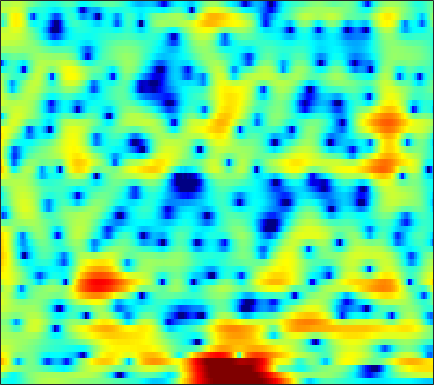

Data behind this chart, as committed beside it:
-3.639, -3.9664, -4.4364, -4.8687, -5.0991, -5.2103, -5.0346, -4.7214, -4.1044, -3.339, -2.5213, -1.9245, -1.1788, -0.50064, -0.050726, 0.47486, 0.92753, 1.2174, 1.5184, 1.7468, 1.9106, 1.9975, 2.0654, 2.0866
-0.2187, -1.043, -2.233, -3.433, -4.229, -4.922, -5.021, -4.704, -3.938, -3.022, -2.119, -1.496, -0.7723, -0.1618, 0.2222, 0.637, 0.953, 1.136, 1.312, 1.428, 1.493, 1.511, 1.503, 1.476
5.106, 4.527, 3.736, 2.954, 2.394, 1.7, 1.099, 0.7255, 0.3309, 0.05781, -0.1248, -0.2122, -0.2954, -0.3795, -0.4673, -0.6131, -0.8263, -1.043, -1.386, -1.785, -2.241, -2.603, -3.104, -3.6
8.618, 7.694, 6.205, 4.358, 2.667, -0.1361, -3.806, -7.074, -9.305, -6.651, -3.8, -2.338, -1.095, -0.4909, -0.3973, -0.717, -1.562, -2.597, -4.544, -7.308, -11.11, -13.96, -13.9, -11.07
6.118, 5.554, 4.662, 3.626, 2.786, 1.66, 0.6571, 0.08001, -0.3835, -0.5045, -0.4131, -0.3089, -0.2387, -0.3133, -0.4982, -0.9319, -1.581, -2.185, -3.114, -4.074, -4.888, -5.289, -5.514, -5.502
3.511, 3.321, 3.02, 2.68, 2.411, 2.048, 1.702, 1.463, 1.165, 0.8956, 0.6478, 0.4658, 0.2107, -0.06775, -0.2959, -0.6321, -1.003, -1.292, -1.683, -2.075, -2.432, -2.665, -2.938, -3.182
2.276, 2.207, 2.097, 1.965, 1.856, 1.701, 1.547, 1.434, 1.284, 1.136, 0.9806, 0.8543, 0.6682, 0.4544, 0.2713, -0.008035, -0.3306, -0.5977, -0.9768, -1.389, -1.806, -2.111, -2.489, -2.803
1.541, 1.536, 1.484, 1.388, 1.305, 1.192, 1.109, 1.084, 1.112, 1.2, 1.319, 1.408, 1.5, 1.521, 1.47, 1.308, 1.008, 0.6894, 0.1324, -0.5821, -1.452, -2.205, -3.287, -4.345
0.663, 0.8477, 0.7505, 0.2651, -0.3211, -1.297, -2.218, -2.547, -2.171, -1.042, 0.2953, 1.219, 2.225, 2.933, 3.261, 3.453, 3.355, 3.083, 2.476, 1.545, 0.2426, -1.055, -3.345, -6.684
-0.1785, 0.09102, -0.0916, -0.9315, -2.035, -4.302, -7.643, -10.02, -8.603, -4.725, -1.737, -0.09594, 1.482, 2.54, 3.051, 3.428, 3.49, 3.344, 2.913, 2.244, 1.372, 0.6026, -0.5058, -1.599
1.417, 1.399, 1.245, 0.9361, 0.6268, 0.2083, -0.1163, -0.2268, -0.1409, 0.1926, 0.6759, 1.071, 1.546, 1.903, 2.071, 2.136, 2.014, 1.798, 1.336, 0.6789, -0.1403, -0.8484, -1.903, -3.028
3.039, 2.861, 2.6, 2.314, 2.093, 1.812, 1.565, 1.417, 1.281, 1.224, 1.227, 1.254, 1.296, 1.312, 1.295, 1.185, 0.9555, 0.6951, 0.2035, -0.4981, -1.441, -2.337, -3.847, -5.842
3.684, 3.375, 2.937, 2.482, 2.116, 1.599, 1.076, 0.7116, 0.3007, 0.01682, -0.1013, -0.09681, 0.01464, 0.1738, 0.2831, 0.3849, 0.394, 0.3089, 0.08439, -0.2946, -0.8557, -1.399, -2.262, -3.311
3.034, 2.836, 2.51, 2.007, 1.465, 0.4586, -0.8775, -2.07, -3.726, -4.912, -4.934, -4.254, -3.002, -1.832, -1.124, -0.3859, 0.08516, 0.304, 0.4571, 0.5001, 0.4421, 0.3342, 0.1376, -0.1094
0.07491, 1.539, 2.603, 2.823, 2.511, 1.484, -0.3455, -2.386, -6.318, -11.22, -10.13, -6.984, -4.012, -2.232, -1.407, -0.7699, -0.3957, -0.1959, 0.02517, 0.286, 0.5881, 0.8084, 1.021, 1.127
3.093, 3.787, 4.405, 4.583, 4.427, 3.879, 3.023, 2.252, 1.192, 0.2536, -0.4271, -0.8264, -1.299, -1.988, -2.71, -4.081, -5.921, -7.294, -8.042, -6.82, -4.838, -3.502, -2.209, -1.465
5.646, 5.434, 5.1, 4.68, 4.284, 3.638, 2.886, 2.258, 1.366, 0.4315, -0.5391, -1.309, -2.443, -3.777, -4.991, -7.017, -9.738, -12.06, -13.63, -11.74, -8.992, -7.377, -5.844, -4.926
6.453, 6.051, 5.411, 4.665, 4.033, 3.11, 2.104, 1.311, 0.2319, -0.8212, -1.816, -2.514, -3.355, -4.102, -4.632, -5.282, -5.865, -6.173, -6.306, -6.203, -5.936, -5.712, -5.455, -5.362
7.35, 6.824, 5.974, 4.928, 4.021, 2.642, 1.069, -0.2069, -1.986, -3.696, -5.065, -5.655, -5.876, -5.616, -5.296, -4.79, -4.329, -4.067, -3.816, -3.639, -3.595, -3.652, -3.92, -4.423
7.836, 7.227, 6.204, 4.91, 3.75, 1.913, -0.3088, -2.308, -5.653, -10.37, -19.01, -24.68, -13.94, -9.339, -7.156, -5.221, -3.855, -3.108, -2.459, -2.093, -1.973, -2.042, -2.362, -2.933
7.305, 6.674, 5.586, 4.226, 3.016, 1.159, -0.9587, -2.685, -5.037, -7.203, -8.718, -9.04, -8.428, -7.045, -5.89, -4.433, -3.264, -2.586, -1.903, -1.533, -1.416, -1.49, -1.741, -2.147
7.07, 6.466, 5.405, 4.05, 2.821, 0.8721, -1.469, -3.466, -6.392, -9.08, -10.12, -9.37, -7.51, -5.574, -4.311, -2.918, -1.856, -1.314, -0.8311, -0.6666, -0.8193, -1.124, -1.741, -2.544
6.645, 6.152, 5.295, 4.177, 3.151, 1.471, -0.6469, -2.643, -6.008, -10.02, -11.39, -9.169, -5.895, -3.449, -2.095, -0.8125, 0.03589, 0.4301, 0.5953, 0.4093, -0.1627, -0.873, -2.282, -4.397
3.855, 3.515, 3.029, 2.493, 2.049, 1.395, 0.6566, 0.08019, -0.636, -1.152, -1.292, -1.133, -0.697, -0.1399, 0.241, 0.6784, 0.908, 0.9517, 0.7996, 0.3976, -0.2498, -0.9062, -2.04, -3.455
-0.9535, -1.291, -1.347, -1.013, -0.639, -0.1086, 0.3493, 0.6333, 0.925, 1.142, 1.317, 1.434, 1.563, 1.633, 1.626, 1.525, 1.301, 1.041, 0.6226, 0.1041, -0.4711, -0.9066, -1.461, -1.922
-10.36, -13.56, -11.02, -6.5, -4.041, -1.683, -0.01051, 0.9234, 1.842, 2.48, 2.872, 3.022, 3.068, 2.934, 2.712, 2.237, 1.602, 0.9995, 0.09014, -0.8827, -1.797, -2.353, -2.776, -2.798
-6.71, -7.31, -6.44, -4.303, -2.618, -0.6421, 0.9437, 1.875, 2.828, 3.481, 3.863, 3.981, 3.908, 3.581, 3.165, 2.368, 1.249, 0.1742, -1.689, -4.108, -7.169, -9.606, -10.8, -8.617
-3.697, -3.196, -2.294, -1.214, -0.3521, 0.7668, 1.761, 2.398, 3.073, 3.522, 3.753, 3.784, 3.618, 3.207, 2.735, 1.876, 0.6863, -0.4252, -2.28, -4.658, -7.588, -9.828, -10.93, -9.004
-5.463, -3.851, -2.108, -0.7267, 0.1436, 1.111, 1.881, 2.346, 2.808, 3.09, 3.188, 3.142, 2.931, 2.551, 2.14, 1.45, 0.5939, -0.1202, -1.147, -2.191, -3.125, -3.646, -4.021, -4.04
-3.776, -2.407, -0.9676, 0.1307, 0.7776, 1.46, 1.974, 2.259, 2.511, 2.641, 2.631, 2.52, 2.245, 1.848, 1.45, 0.8288, 0.1583, -0.3818, -1.078, -1.701, -2.204, -2.476, -2.706, -2.824
1.164, 1.352, 1.558, 1.729, 1.824, 1.929, 2.025, 2.084, 2.148, 2.15, 2.068, 1.93, 1.598, 1.061, 0.5638, -0.2455, -1.153, -1.866, -2.702, -3.307, -3.614, -3.69, -3.651, -3.506
5.119, 4.5, 3.636, 2.744, 2.124, 1.456, 1.081, 1.026, 1.187, 1.434, 1.613, 1.644, 1.454, 0.8989, 0.2412, -1.082, -3.001, -4.783, -7.491, -9.112, -8.268, -6.974, -5.563, -4.793
7.75, 6.345, 4.163, 1.513, -0.7699, -3.892, -5.414, -4.566, -2.429, -0.5078, 0.876, 1.531, 1.966, 1.936, 1.483, 0.3396, -1.634, -3.707, -7.49, -10.02, -7.863, -5.663, -3.78, -3.235
6.385, 4.548, 1.615, -1.966, -5.158, -9.902, -12.45, -10.73, -7.399, -4.625, -2.501, -1.31, -0.1998, 0.4305, 0.6112, 0.5899, 0.2201, -0.1466, -0.595, -0.8539, -0.7837, -0.6203, -0.3927, -0.3165
4.325, 2.436, -0.4985, -3.968, -6.883, -11, -14.06, -13.72, -11.01, -8.12, -5.84, -4.432, -2.982, -1.998, -1.401, -0.8709, -0.477, -0.298, -0.1027, 0.07405, 0.3022, 0.4844, 0.7284, 1.008
4.232, 2.611, 0.05597, -2.981, -5.65, -9.649, -12.92, -12.72, -10.38, -8.074, -6.308, -5.322, -4.26, -3.368, -2.853, -2.271, -1.759, -1.405, -0.9943, -0.5878, -0.2152, 0.0875, 0.5214, 0.9773
5.425, 4.263, 2.584, 0.8215, -0.4909, -2.094, -3.389, -4.078, -4.649, -5.016, -5.249, -5.356, -5.421, -5.264, -5.016, -4.484, -3.933, -3.502, -2.998, -2.572, -2.204, -1.916, -1.437, -0.8125
6.438, 5.604, 4.503, 3.395, 2.555, 1.417, 0.2577, -0.6842, -2.035, -3.628, -5.618, -7.35, -9.773, -11.14, -10.39, -8.55, -6.884, -6.1, -5.523, -5.525, -5.842, -6.157, -6.232, -5.409
5.724, 5.164, 4.603, 4.154, 3.807, 3.237, 2.468, 1.72, 0.3794, -1.412, -3.92, -6.426, -10.84, -14, -12.09, -8.681, -6.765, -6.039, -5.991, -6.928, -9.164, -12.28, -23.11, -17.73
-0.542, -0.4251, 0.9344, 2.312, 3.046, 3.594, 3.684, 3.511, 2.938, 2.085, 1.014, 0.1401, -0.9438, -1.812, -2.158, -2.315, -2.535, -2.768, -3.352, -4.193, -5.383, -6.21, -6.877, -6.466
-7.496, -5.868, -1.999, 0.5917, 1.856, 2.926, 3.481, 3.645, 3.622, 3.352, 2.941, 2.541, 1.962, 1.366, 0.8932, 0.1912, -0.556, -1.193, -2.139, -3.182, -4.248, -4.968, -5.622, -5.842
1.621, 1.414, 1.544, 1.931, 2.26, 2.635, 2.915, 3.031, 3.092, 3.02, 2.818, 2.595, 2.196, 1.698, 1.219, 0.4234, -0.519, -1.387, -2.778, -4.495, -6.574, -8.472, -11.22, -13.13
3.43, 3.029, 2.599, 2.293, 2.149, 2.062, 2.074, 2.135, 2.219, 2.304, 2.312, 2.264, 2.08, 1.726, 1.352, 0.7097, -0.1801, -1.022, -2.432, -4.244, -6.596, -8.861, -12.71, -16.18
3.515, 2.777, 1.757, 0.8075, 0.2339, -0.2001, -0.215, 0.03109, 0.5358, 1.093, 1.595, 1.868, 2.081, 2.087, 1.968, 1.625, 1.045, 0.479, -0.4453, -1.581, -2.795, -3.693, -4.739, -5.326
2.81, 1.468, -0.7451, -3.55, -5.96, -8.244, -7.044, -5.058, -2.637, -0.8452, 0.4703, 1.2, 1.908, 2.369, 2.535, 2.513, 2.273, 1.945, 1.33, 0.5734, -0.2902, -0.9119, -1.615, -2.013
2.357, 0.9209, -1.421, -4.451, -7.226, -10.02, -8.542, -6.29, -3.805, -1.957, -0.6031, 0.2501, 1.193, 1.944, 2.364, 2.711, 2.776, 2.599, 2.049, 1.158, -0.1387, -1.335, -3.042, -4.302
1.386, 0.538, -0.5291, -1.49, -2.112, -2.758, -3.105, -3.247, -3.353, -3.398, -3.11, -2.522, -1.262, 0.1347, 1.112, 2.135, 2.694, 2.804, 2.504, 1.592, -0.003132, -1.883, -5.849, -13.49
-4.894, -4.802, -3.874, -3.037, -2.688, -2.673, -3.192, -4.014, -5.955, -9.68, -17.29, -16.4, -8.008, -3.482, -1.324, 0.6151, 1.801, 2.303, 2.535, 2.317, 1.741, 1.139, 0.3077, -0.2206
-14.71, -11.03, -6.788, -4.45, -3.469, -2.853, -2.889, -3.282, -4.213, -5.431, -6.192, -5.911, -4.452, -2.553, -1.258, 0.101, 1.082, 1.575, 1.96, 2.116, 2.077, 2, 1.87, 1.806
-2.498, -2.53, -2.181, -1.674, -1.337, -1.03, -0.9177, -0.944, -1.066, -1.183, -1.194, -1.08, -0.7382, -0.2824, 0.07938, 0.5216, 0.8693, 1.05, 1.175, 1.201, 1.135, 1.065, 0.9446, 0.8511
1.107, 0.9951, 0.9447, 0.9638, 0.9991, 1.029, 1.031, 1.008, 0.9442, 0.872, 0.7913, 0.7427, 0.6922, 0.6421, 0.5925, 0.5031, 0.3468, 0.1915, -0.06716, -0.4012, -0.753, -1.041, -1.389, -1.689
2.783, 2.694, 2.603, 2.539, 2.501, 2.444, 2.364, 2.281, 2.13, 1.924, 1.672, 1.452, 1.101, 0.7096, 0.3845, -0.1042, -0.6617, -1.135, -1.836, -2.629, -3.49, -4.166, -5.031, -5.791
3.45, 3.341, 3.258, 3.243, 3.25, 3.257, 3.208, 3.112, 2.894, 2.552, 2.102, 1.69, 1.062, 0.3639, -0.1984, -1.014, -1.889, -2.619, -3.739, -5.042, -6.632, -7.99, -10.09, -12.31
2.891, 2.645, 2.706, 3.078, 3.428, 3.83, 4.051, 4.061, 3.839, 3.359, 2.619, 1.92, 0.8712, -0.2671, -1.109, -2.128, -3.064, -3.774, -4.882, -6.325, -8.283, -10.2, -13.62, -18.54
-2.146, -3.591, -1.297, 1.705, 3.357, 4.801, 5.564, 5.76, 5.559, 4.858, 3.626, 2.352, 0.1935, -2.386, -4.218, -5.481, -5.313, -4.939, -4.783, -5.317, -6.615, -8.071, -10.78, -14.28
-0.8016, -1.931, -0.34, 2.142, 3.607, 4.939, 5.637, 5.787, 5.518, 4.679, 3.224, 1.635, -1.42, -6.053, -11.43, -14.62, -8.753, -6.349, -4.779, -4.384, -4.805, -5.596, -7.156, -9.25
3.024, 2.654, 2.572, 2.847, 3.151, 3.534, 3.751, 3.746, 3.477, 2.866, 1.928, 1.006, -0.4744, -2.014, -3.002, -3.817, -4.044, -3.977, -3.889, -3.95, -4.228, -4.601, -5.172, -5.78
2.208, 1.887, 1.742, 1.865, 2.065, 2.358, 2.585, 2.665, 2.605, 2.357, 1.907, 1.464, 0.7739, 0.03776, -0.4799, -1.114, -1.665, -2.023, -2.456, -2.872, -3.292, -3.564, -3.893, -4.106
